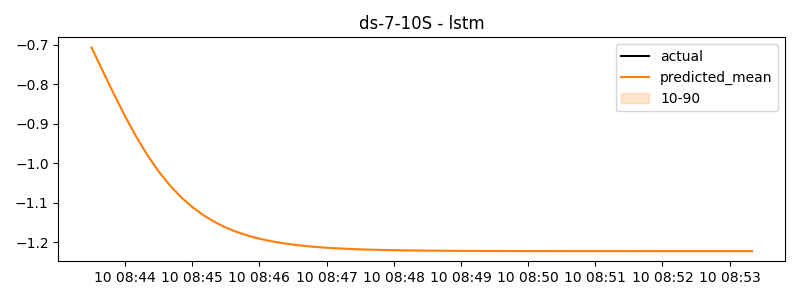

Values plotted in this chart, from the file beside it:
timestamp, actual, predicted
2024-06-10 08:43:30, -1.332, -0.7072
2024-06-10 08:43:40, -0.5347, -0.7665
2024-06-10 08:43:50, -0.9345, -0.8252
2024-06-10 08:44:00, -1.334, -0.8814
2024-06-10 08:44:10, -1.619, -0.9333
2024-06-10 08:44:20, -1.51, -0.98
2024-06-10 08:44:30, -1.402, -1.021
2024-06-10 08:44:40, -0.9989, -1.056
2024-06-10 08:44:50, -1.252, -1.086
2024-06-10 08:45:00, -1.506, -1.111
2024-06-10 08:45:10, -1.506, -1.132
2024-06-10 08:45:20, -1.255, -1.149
2024-06-10 08:45:30, -1.005, -1.163
2024-06-10 08:45:40, -1.286, -1.174
2024-06-10 08:45:50, -0.9074, -1.184
2024-06-10 08:46:00, -0.5283, -1.191
2024-06-10 08:46:10, -1.124, -1.197
2024-06-10 08:46:20, -1.202, -1.202
2024-06-10 08:46:30, -1.279, -1.206
2024-06-10 08:46:40, -0.9027, -1.209
2024-06-10 08:46:50, -0.6937, -1.212
2024-06-10 08:47:00, -0.4847, -1.214
2024-06-10 08:47:10, -0.1228, -1.216
2024-06-10 08:47:20, -0.1228, -1.217
2024-06-10 08:47:30, -0.1228, -1.218
2024-06-10 08:47:40, -0.8926, -1.219
2024-06-10 08:47:50, -0.8567, -1.22
2024-06-10 08:48:00, -0.8209, -1.22
2024-06-10 08:48:10, -0.8227, -1.221
2024-06-10 08:48:20, -0.2538, -1.221
2024-06-10 08:48:30, 0.315, -1.221
2024-06-10 08:48:40, -0.5442, -1.222
2024-06-10 08:48:50, -0.1689, -1.222
2024-06-10 08:49:00, 0.2064, -1.222
2024-06-10 08:49:10, 0.039, -1.222
2024-06-10 08:49:20, 0.1086, -1.222
2024-06-10 08:49:30, 0.1782, -1.222
2024-06-10 08:49:40, 0.02536, -1.222
2024-06-10 08:49:50, 0.4413, -1.222
2024-06-10 08:50:00, 0.8572, -1.222
2024-06-10 08:50:10, 0.6966, -1.222
2024-06-10 08:50:20, 0.6683, -1.222
2024-06-10 08:50:30, 0.64, -1.223
2024-06-10 08:50:40, -0.3519, -1.223
2024-06-10 08:50:50, -0.3519, -1.223
2024-06-10 08:51:00, -0.3519, -1.223
2024-06-10 08:51:10, 0.05158, -1.223
2024-06-10 08:51:20, 0.01862, -1.223
2024-06-10 08:51:30, -0.01435, -1.223
2024-06-10 08:51:40, -0.5869, -1.223
2024-06-10 08:51:50, -1.06, -1.223
2024-06-10 08:52:00, -1.532, -1.223
2024-06-10 08:52:10, -1.275, -1.223
2024-06-10 08:52:20, -0.4927, -1.223
2024-06-10 08:52:30, 0.2891, -1.223
2024-06-10 08:52:40, -0.5165, -1.223
2024-06-10 08:52:50, -0.5165, -1.223
2024-06-10 08:53:00, -0.5165, -1.223
2024-06-10 08:53:10, -0.7339, -1.223
2024-06-10 08:53:20, -0.6642, -1.223
